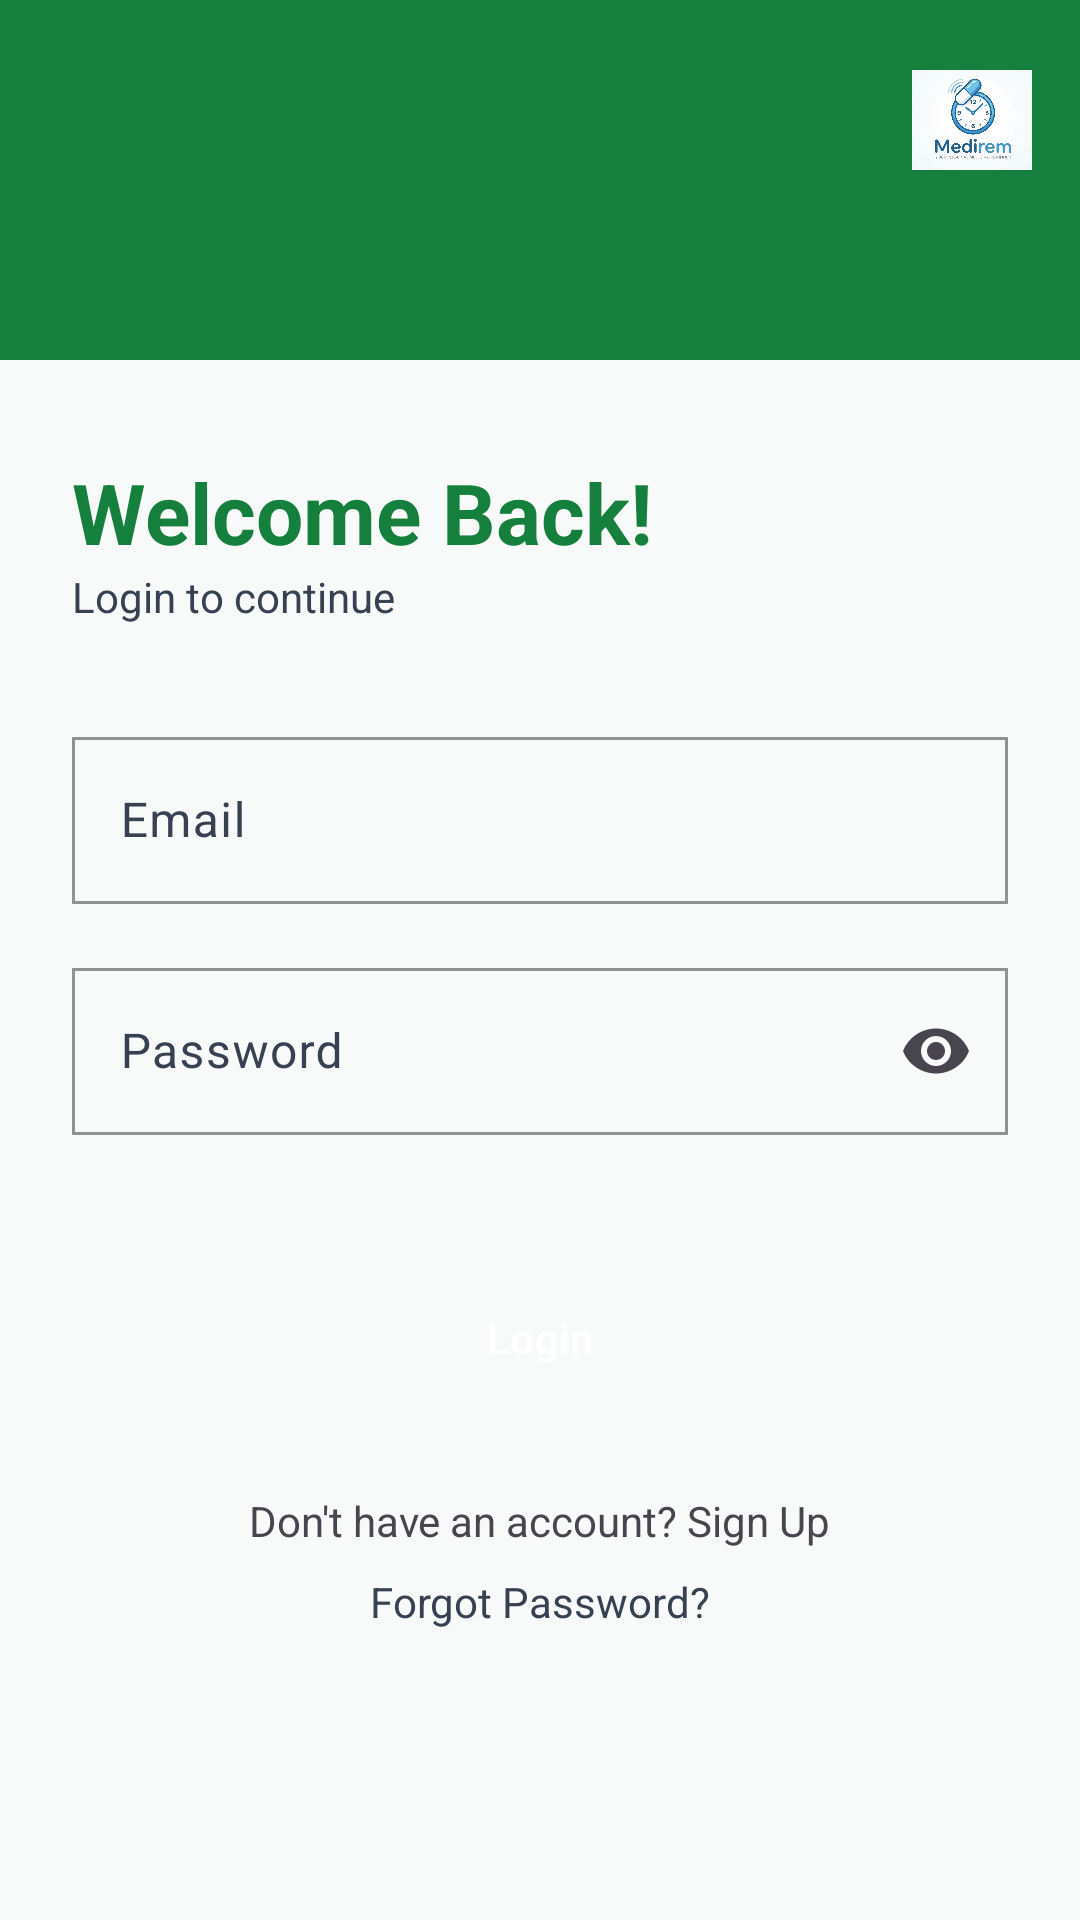

Here is an Android app screen rendered from its layout file. Give the layout XML and the strings, colors and styles it references.
<!-- AndroidManifest.xml: application theme Theme.MediRem -->
<!-- res/layout/fragment_login.xml -->
<?xml version="1.0" encoding="utf-8"?>
<androidx.constraintlayout.widget.ConstraintLayout xmlns:android="http://schemas.android.com/apk/res/android"
    xmlns:app="http://schemas.android.com/apk/res-auto"
    android:layout_width="match_parent"
    android:layout_height="match_parent"
    android:background="@color/background_light">

    
    <View
        android:id="@+id/headerView"
        android:layout_width="match_parent"
        android:layout_height="120dp"
        android:background="@drawable/header_background"
        app:layout_constraintTop_toTopOf="parent" />

    <ImageButton
        android:id="@+id/btnBack"
        android:layout_width="48dp"
        android:layout_height="48dp"
        android:layout_marginStart="16dp"
        android:layout_marginTop="16dp"
        android:background="?attr/selectableItemBackgroundBorderless"
        android:src="@drawable/ic_arrow_back"
        app:layout_constraintStart_toStartOf="parent"
        app:layout_constraintTop_toTopOf="parent"
        app:tint="@color/white" />

    <ImageView
        android:id="@+id/ivLogo"
        android:layout_width="40dp"
        android:layout_height="40dp"
        android:layout_marginEnd="16dp"
        android:src="@drawable/medirem_logo"
        app:layout_constraintBottom_toBottomOf="@id/btnBack"
        app:layout_constraintEnd_toEndOf="parent"
        app:layout_constraintTop_toTopOf="@id/btnBack" />

    <TextView
        android:id="@+id/tvWelcome"
        android:layout_width="wrap_content"
        android:layout_height="wrap_content"
        android:layout_marginStart="24dp"
        android:layout_marginTop="32dp"
        android:text="Welcome Back!"
        android:textColor="@color/primary_green"
        android:textSize="28sp"
        android:textStyle="bold"
        app:layout_constraintStart_toStartOf="parent"
        app:layout_constraintTop_toBottomOf="@id/headerView" />

    <TextView
        android:id="@+id/tvLoginSubtitle"
        android:layout_width="wrap_content"
        android:layout_height="wrap_content"
        android:text="Login to continue"
        android:textColor="@color/gray_text"
        app:layout_constraintStart_toStartOf="@id/tvWelcome"
        app:layout_constraintTop_toBottomOf="@id/tvWelcome" />

    <com.google.android.material.textfield.TextInputLayout
        android:id="@+id/tilEmail"
        style="@style/TextInputStyle"
        android:layout_width="match_parent"
        android:layout_height="wrap_content"
        android:layout_marginTop="32dp"
        android:hint="Email"
        app:layout_constraintTop_toBottomOf="@id/tvLoginSubtitle"
        android:layout_marginHorizontal="24dp">

        <com.google.android.material.textfield.TextInputEditText
            android:id="@+id/etLoginEmail"
            android:layout_width="match_parent"
            android:layout_height="wrap_content"
            android:textColor="@color/black"
            android:textColorHint="@color/gray_text"
            android:inputType="textEmailAddress" />
    </com.google.android.material.textfield.TextInputLayout>

    <com.google.android.material.textfield.TextInputLayout
        android:id="@+id/tilPassword"
        style="@style/TextInputStyle"
        android:layout_width="match_parent"
        android:layout_height="wrap_content"
        android:layout_marginTop="16dp"
        android:hint="Password"
        app:endIconMode="password_toggle"
        app:layout_constraintTop_toBottomOf="@id/tilEmail"
        android:layout_marginHorizontal="24dp">

        <com.google.android.material.textfield.TextInputEditText
            android:id="@+id/etLoginPassword"
            android:layout_width="match_parent"
            android:layout_height="wrap_content"
            android:textColor="@color/black"
            android:textColorHint="@color/gray_text"
            android:inputType="textPassword" />
    </com.google.android.material.textfield.TextInputLayout>

    <Button
        android:id="@+id/btnLogin"
        style="@style/GreenButton"
        android:layout_width="0dp"
        android:layout_height="55dp"
        android:layout_marginHorizontal="24dp"
        android:layout_marginTop="40dp"
        android:text="Login"
        app:layout_constraintEnd_toEndOf="parent"
        app:layout_constraintStart_toStartOf="parent"
        app:layout_constraintTop_toBottomOf="@id/tilPassword" />

    <TextView
        android:id="@+id/tvGoToSignup"
        android:layout_width="wrap_content"
        android:layout_height="wrap_content"
        android:layout_marginTop="24dp"
        android:text="Don't have an account? Sign Up"
        app:layout_constraintEnd_toEndOf="parent"
        app:layout_constraintStart_toStartOf="parent"
        app:layout_constraintTop_toBottomOf="@id/btnLogin" />

    <TextView
        android:id="@+id/tvForgot"
        android:layout_width="wrap_content"
        android:layout_height="wrap_content"
        android:layout_marginTop="8dp"
        android:text="Forgot Password?"
        android:textColor="@color/gray_text"
        app:layout_constraintEnd_toEndOf="parent"
        app:layout_constraintStart_toStartOf="parent"
        app:layout_constraintTop_toBottomOf="@id/tvGoToSignup" />

</androidx.constraintlayout.widget.ConstraintLayout>
<!-- resources referenced by this layout -->
<resources>
  <color name="background_light">#F8FAF9</color>
  <color name="black">#FF000000</color>
  <color name="gray_text">#374151</color>
  <color name="primary_green">#15803D</color>
  <color name="white">#FFFFFFFF</color>
  <!-- drawable header_background (drawable) -->
  <?xml version="1.0" encoding="utf-8"?>
  <shape xmlns:android="http://schemas.android.com/apk/res/android">
      <solid android:color="@color/primary_green"/>
  </shape>
  <!-- drawable medirem_logo: png bitmap (drawable, 63234 bytes) -->
  <style name="GreenButton" parent="Widget.Material3.Button">
          <item name="android:background">@drawable/button_background</item>
          <item name="backgroundTint">@color/primary_green</item>
          <item name="android:textColor">@color/white</item>
          <item name="android:insetTop">0dp</item>
          <item name="android:insetBottom">0dp</item>
          <item name="shapeAppearanceOverlay">@style/RoundedButton</item>
      </style>
  <style name="TextInputStyle" parent="Widget.Material3.TextInputLayout.OutlinedBox">
          <item name="boxCornerRadiusTopStart">0dp</item>
          <item name="boxCornerRadiusTopEnd">0dp</item>
          <item name="boxCornerRadiusBottomStart">0dp</item>
          <item name="boxCornerRadiusBottomEnd">0dp</item>
          <item name="boxStrokeColor">@color/primary_green</item>
          <item name="hintTextColor">@color/primary_green</item>
          <item name="android:textColor">@color/black</item>
          <item name="android:textColorHint">@color/gray_text</item>
      </style>
  <style name="Theme.MediRem" parent="Base.Theme.MediRem" />
  <style name="RoundedButton">
          <item name="cornerSize">0dp</item>
      </style>
  <style name="Base.Theme.MediRem" parent="Theme.Material3.DayNight.NoActionBar">
          <item name="colorPrimary">@color/primary_green</item>
          <item name="android:windowBackground">@color/background_light</item>
          <item name="android:statusBarColor">@color/primary_green</item>
      </style>
</resources>
